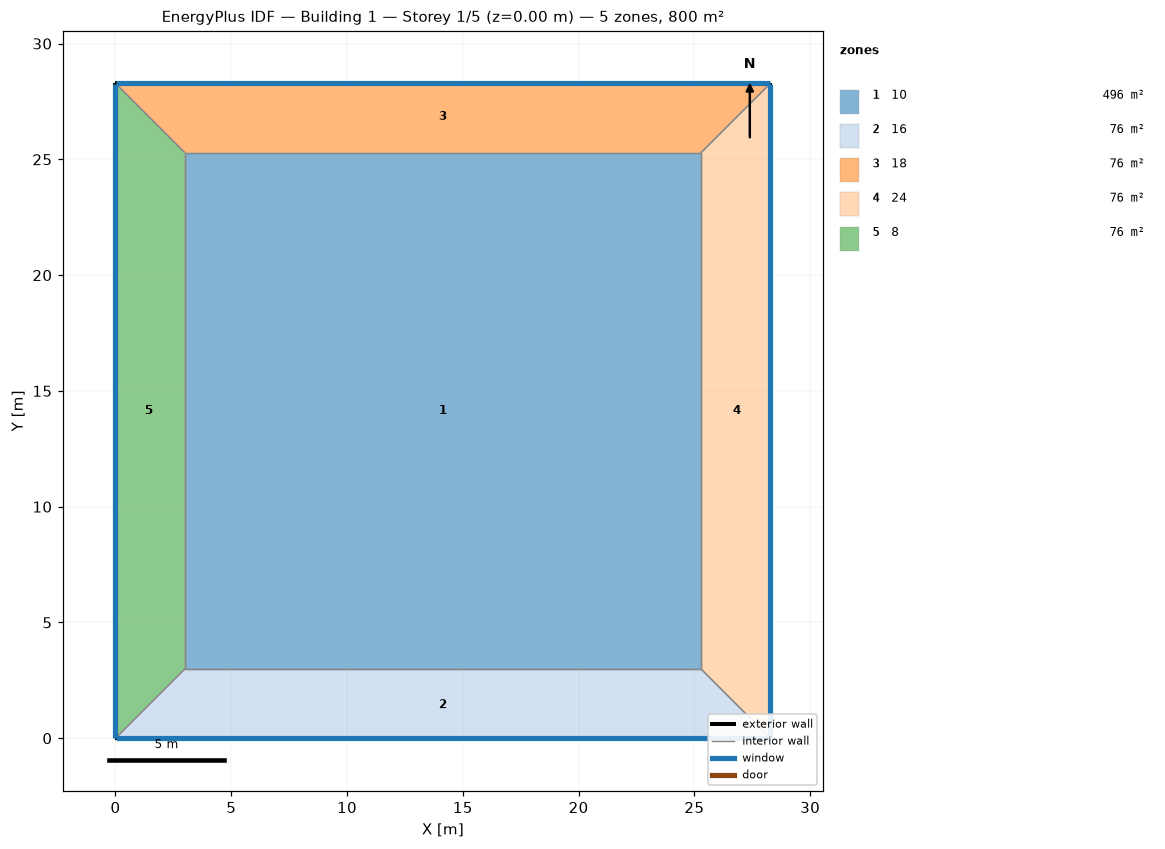
=== STOREY PLAN SPEC (per zone: floor XY polygon, exterior-wall plan segments, windows/doors) ===
zone 1: 10  (496.4 m²)
  floor: (3.00, 3.00) (3.00, 25.28) (25.28, 25.28) (25.28, 3.00)
  interior walls: 4
zone 2: 16  (75.8 m²)
  floor: (28.28, 0.00) (0.00, 0.00) (3.00, 3.00) (25.28, 3.00)
  exterior wall: (0.00, 0.00) – (28.28, 0.00)  [28.3 m]
    window: (0.03, 0.00) – (28.26, 0.00)  [39.6 m²]
  interior walls: 3
zone 3: 18  (75.8 m²)
  floor: (0.00, 28.28) (28.28, 28.28) (25.28, 25.28) (3.00, 25.28)
  exterior wall: (28.28, 28.28) – (0.00, 28.28)  [28.3 m]
    window: (28.26, 28.28) – (0.03, 28.28)  [39.6 m²]
  interior walls: 3
zone 4: 24  (75.8 m²)
  floor: (28.28, 28.28) (28.28, 0.00) (25.28, 3.00) (25.28, 25.28)
  exterior wall: (28.28, 0.00) – (28.28, 28.28)  [28.3 m]
    window: (28.28, 0.03) – (28.28, 28.26)  [39.6 m²]
  interior walls: 3
zone 5: 8  (75.8 m²)
  floor: (0.00, 0.00) (0.00, 28.28) (3.00, 25.28) (3.00, 3.00)
  exterior wall: (0.00, 28.28) – (0.00, 0.00)  [28.3 m]
    window: (0.00, 28.26) – (0.00, 0.03)  [39.6 m²]
  interior walls: 3

=== DERIVED (storey summary) ===
Building: Building 1
Storey: 1 of 5  (floor level z = 0.00 m)
Storey gross floor area: 799.8 m²
Zones on this storey: 5
  - 10: floor 496.4 m²
  - 16: floor 75.8 m²; exterior wall 28.3 m (113.1 m²); 1 window(s) 39.6 m²; WWR 35.0%
  - 18: floor 75.8 m²; exterior wall 28.3 m (113.1 m²); 1 window(s) 39.6 m²; WWR 35.0%
  - 24: floor 75.8 m²; exterior wall 28.3 m (113.1 m²); 1 window(s) 39.6 m²; WWR 35.0%
  - 8: floor 75.8 m²; exterior wall 28.3 m (113.1 m²); 1 window(s) 39.6 m²; WWR 35.0%
Zone adjacency (shared interzone walls):
  - 10 ↔ 16
  - 10 ↔ 18
  - 10 ↔ 24
  - 10 ↔ 8
  - 16 ↔ 24
  - 16 ↔ 8
  - 18 ↔ 24
  - 18 ↔ 8